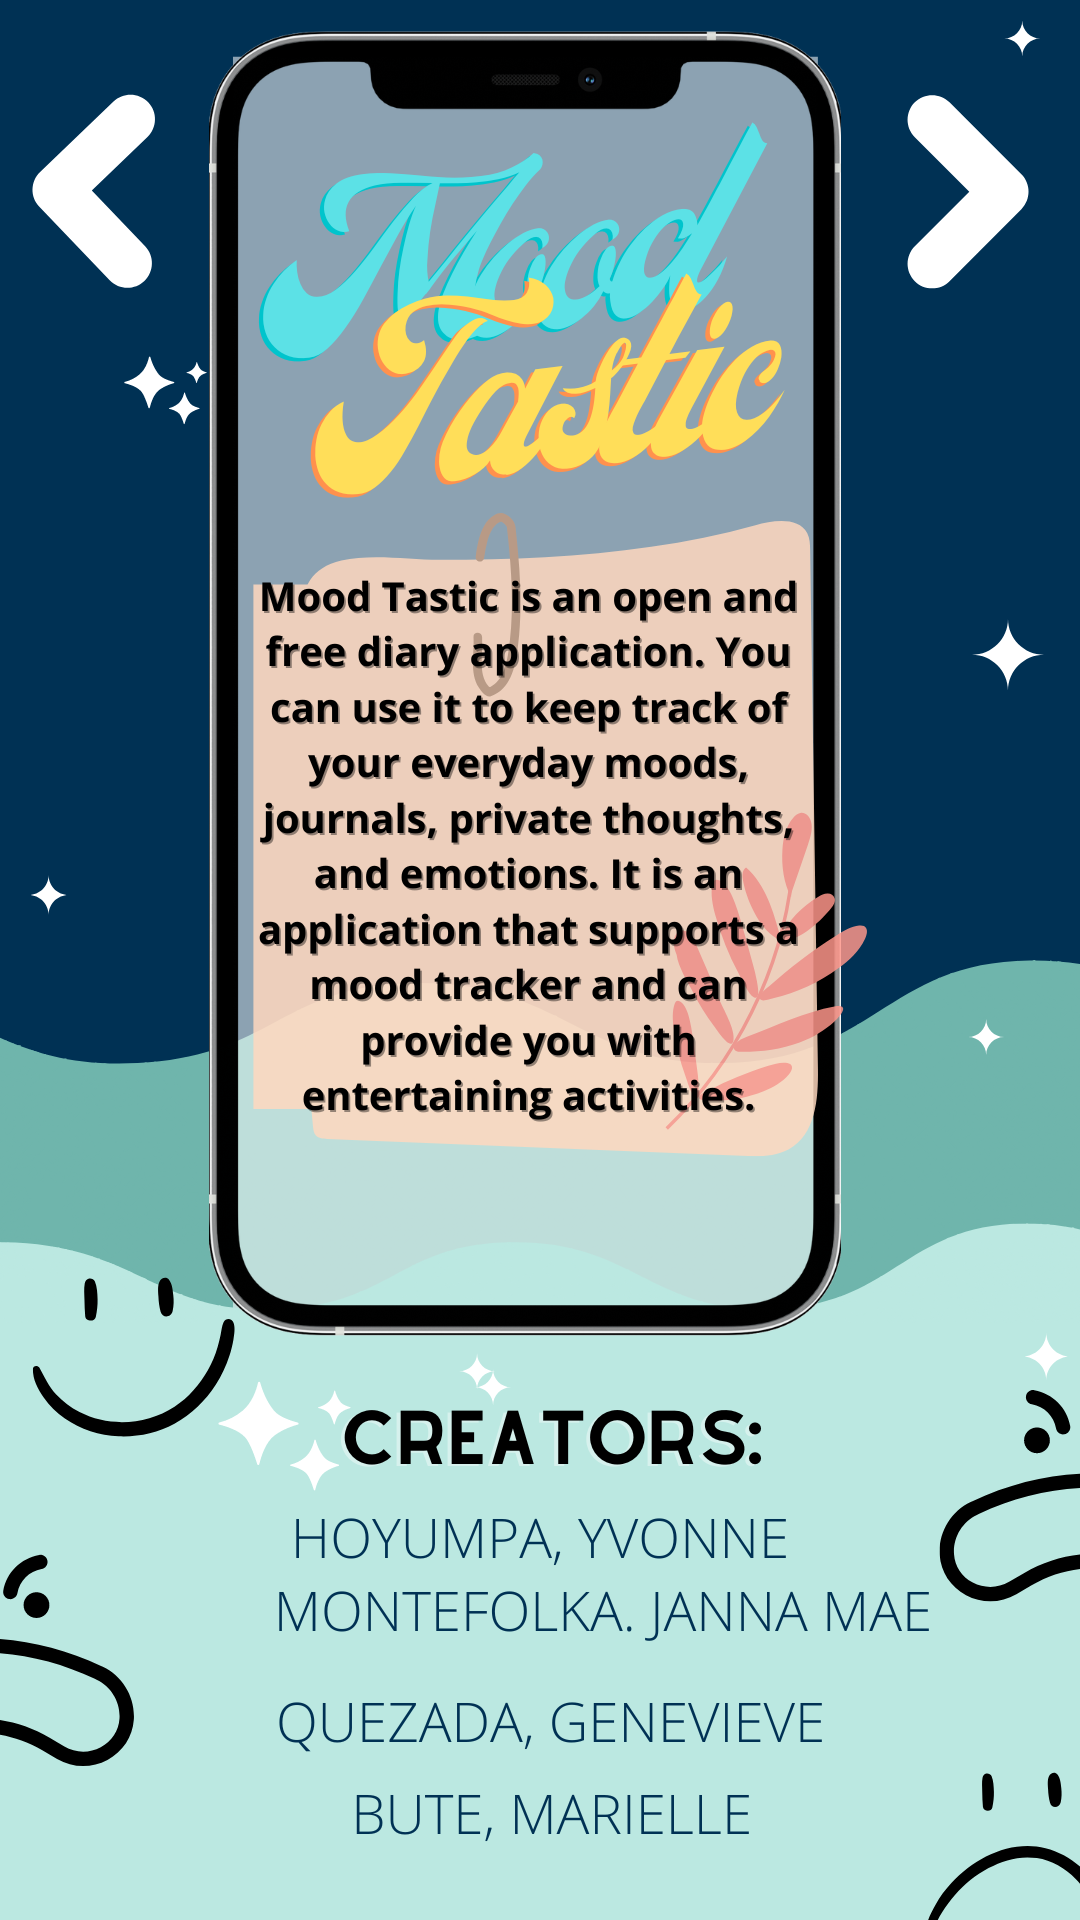

Android layout source for this screen:
<!-- AndroidManifest.xml: application theme Theme.TasticMoodApp -->
<!-- res/layout/activity_features.xml -->
<?xml version="1.0" encoding="utf-8"?>
<androidx.constraintlayout.widget.ConstraintLayout xmlns:android="http://schemas.android.com/apk/res/android"
    xmlns:app="http://schemas.android.com/apk/res-auto"
    xmlns:tools="http://schemas.android.com/tools"
    android:layout_width="match_parent"
    android:layout_height="match_parent"
    android:background="@drawable/tasticmood"
    tools:context=".Features">

    <Button
        android:id="@+id/bAck_button"
        style="@style/Widget.AppCompat.Button.Borderless"
        android:layout_width="77dp"
        android:layout_height="95dp"
        app:layout_constraintBottom_toBottomOf="parent"
        app:layout_constraintEnd_toEndOf="parent"
        app:layout_constraintHorizontal_bias="0.008"
        app:layout_constraintStart_toStartOf="parent"
        app:layout_constraintTop_toTopOf="parent"
        app:layout_constraintVertical_bias="0.044"
        tools:ignore="MissingConstraints" />

    <Button
        android:id="@+id/nExt_button"
        style="@style/Widget.AppCompat.Button.Borderless"
        android:layout_width="77dp"
        android:layout_height="95dp"
        app:layout_constraintBottom_toBottomOf="parent"
        app:layout_constraintEnd_toEndOf="parent"
        app:layout_constraintHorizontal_bias="0.982"
        app:layout_constraintStart_toStartOf="parent"
        app:layout_constraintTop_toTopOf="parent"
        app:layout_constraintVertical_bias="0.044"
        tools:ignore="MissingConstraints" />

</androidx.constraintlayout.widget.ConstraintLayout>
<!-- resources referenced by this layout -->
<resources>
  <!-- drawable tasticmood: png bitmap (drawable, 483975 bytes) -->
  <style name="Theme.TasticMoodApp" parent="Theme.AppCompat.Light.NoActionBar">
          
          <item name="colorPrimary">@color/purple_500</item>
          <item name="colorPrimaryDark">@color/purple_700</item>
          <item name="colorAccent">@color/teal_200</item>
          
      </style>
  <!-- not gathered from this repository: default colours our renderer supplied (Android Studio template values) -->
  <color name="purple_500">#FF6200EE</color>
  <color name="purple_700">#FF3700B3</color>
  <color name="teal_200">#FF03DAC5</color>
</resources>
